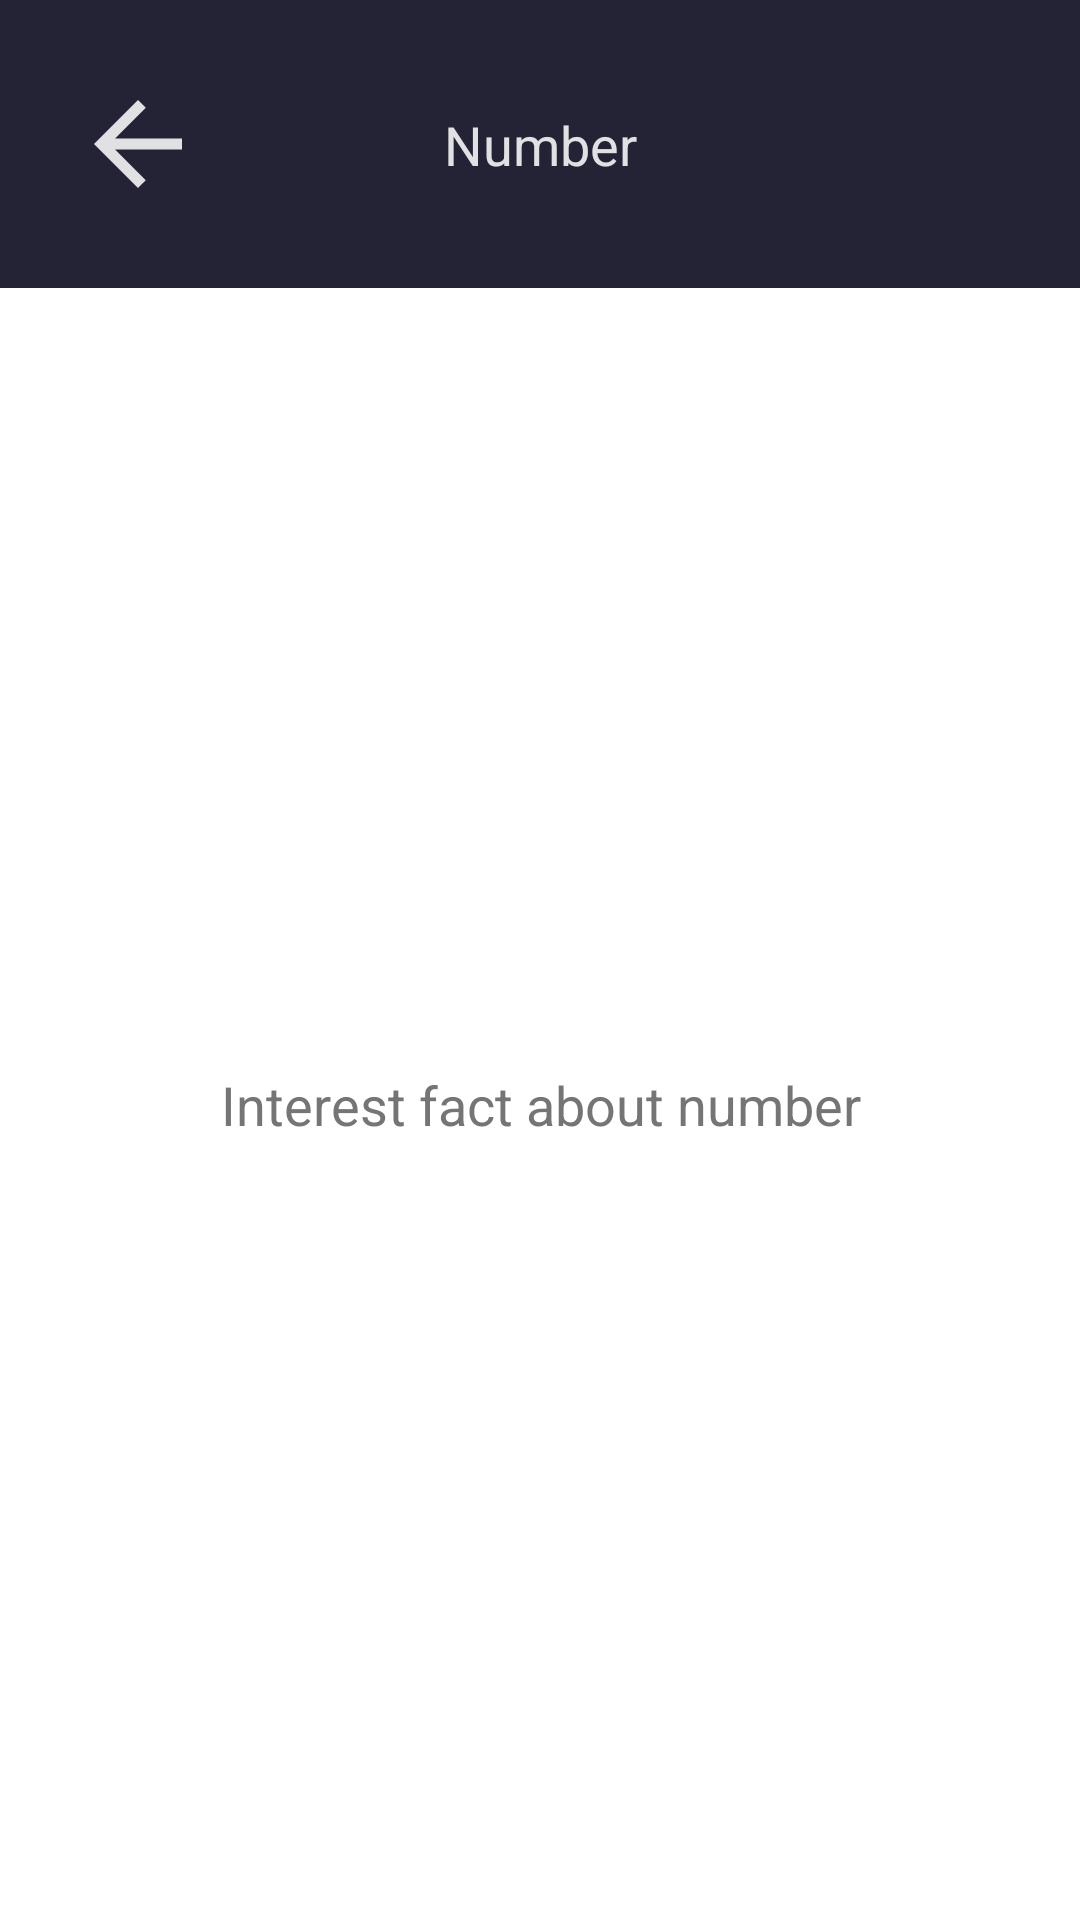

The Android layout XML behind this screen, and the referenced resources:
<!-- AndroidManifest.xml: application theme Theme.FactAboutNumber -->
<!-- res/layout/fragment_interest_fact.xml -->
<?xml version="1.0" encoding="utf-8"?>
<androidx.constraintlayout.widget.ConstraintLayout xmlns:android="http://schemas.android.com/apk/res/android"
    xmlns:app="http://schemas.android.com/apk/res-auto"
    xmlns:tools="http://schemas.android.com/tools"
    android:layout_width="match_parent"
    android:layout_height="match_parent"
    tools:context=".activity.fragmentEnterNumber.fragmentInterestFact.FragmentInterestFact">

    <androidx.constraintlayout.widget.ConstraintLayout
        android:id="@+id/llTopBar"
        android:layout_width="match_parent"
        android:layout_height="0dp"
        android:background="?attr/colorPrimary"
        app:layout_constraintBottom_toTopOf="@id/llBottomBar"
        app:layout_constraintEnd_toEndOf="parent"
        app:layout_constraintHeight_percent="0.15"
        app:layout_constraintStart_toStartOf="parent"
        app:layout_constraintTop_toTopOf="parent">

        <androidx.appcompat.widget.AppCompatImageView
            android:id="@+id/btnArrow"
            android:layout_width="@dimen/back_arrow_size"
            android:layout_height="@dimen/back_arrow_size"
            android:layout_marginStart="@dimen/margin_normal"
            android:padding="@dimen/padding_small"
            android:src="@drawable/ic_back_arrow"
            app:layout_constraintBottom_toBottomOf="parent"
            app:layout_constraintStart_toStartOf="parent"
            app:layout_constraintTop_toTopOf="parent" />

        <androidx.appcompat.widget.AppCompatTextView
            android:id="@+id/tvNumber"
            android:layout_width="wrap_content"
            android:layout_height="wrap_content"
            android:text="@string/fragment_interest_fact_tv_number"
            android:textColor="?attr/colorPrimaryVariant"
            android:textSize="@dimen/fragment_interest_fact_tv_number_size"
            app:layout_constraintBottom_toBottomOf="parent"
            app:layout_constraintEnd_toEndOf="parent"
            app:layout_constraintStart_toStartOf="parent"
            app:layout_constraintTop_toTopOf="parent" />

    </androidx.constraintlayout.widget.ConstraintLayout>

    <androidx.constraintlayout.widget.ConstraintLayout
        android:id="@+id/llBottomBar"
        android:layout_width="match_parent"
        android:layout_height="0dp"
        app:layout_constraintBottom_toBottomOf="parent"
        app:layout_constraintEnd_toEndOf="parent"
        app:layout_constraintHeight_percent="0.85"
        app:layout_constraintStart_toStartOf="parent"
        app:layout_constraintTop_toBottomOf="@id/llTopBar">

        <androidx.appcompat.widget.AppCompatTextView
            android:id="@+id/tvInterestFact"
            android:layout_width="0dp"
            android:layout_height="wrap_content"
            android:layout_margin="@dimen/margin_normal"
            android:text="@string/fragment_interest_tv_interest_fact"
            android:textColor="?attr/colorOnPrimary"
            android:textSize="@dimen/fragment_interest_fact_tv_number_size"
            android:textAlignment="center"
            app:layout_constraintBottom_toBottomOf="parent"
            app:layout_constraintEnd_toEndOf="parent"
            app:layout_constraintStart_toStartOf="parent"
            app:layout_constraintTop_toTopOf="parent" />
    </androidx.constraintlayout.widget.ConstraintLayout>
</androidx.constraintlayout.widget.ConstraintLayout>
<!-- resources referenced by this layout -->
<resources>
  <dimen name="back_arrow_size">60dp</dimen>
  <dimen name="fragment_interest_fact_tv_number_size">18sp</dimen>
  <dimen name="margin_normal">16dp</dimen>
  <dimen name="padding_small">8dp</dimen>
  <!-- drawable ic_back_arrow (drawable) -->
  <vector xmlns:android="http://schemas.android.com/apk/res/android"
      android:width="24dp"
      android:height="24dp"
      android:tint="?attr/colorPrimaryVariant"
      android:viewportWidth="24"
      android:viewportHeight="24">
      <path
          android:fillColor="?attr/colorPrimaryVariant"
          android:pathData="M20,11H7.83l5.59,-5.59L12,4l-8,8 8,8 1.41,-1.41L7.83,13H20v-2z" />
  </vector>
  <string name="fragment_interest_fact_tv_number">Number</string>
  <string name="fragment_interest_tv_interest_fact">Interest fact about number</string>
  <style name="Theme.FactAboutNumber" parent="Theme.MaterialComponents.DayNight.NoActionBar">
          
          <item name="colorPrimary">@color/dark_blue</item>
          <item name="colorPrimaryVariant">@color/light_gray</item>
          <item name="colorOnPrimary">@color/second_text_color</item>
          
          <item name="colorSecondary">@color/orange</item>
          
          <item name="colorOnSecondary">@color/second_text_color</item>
      </style>
  <color name="dark_blue">#242235</color>
  <color name="light_gray">#E1E1E3</color>
  <color name="second_text_color">#757575</color>
  <color name="orange">#DF6521</color>
</resources>
